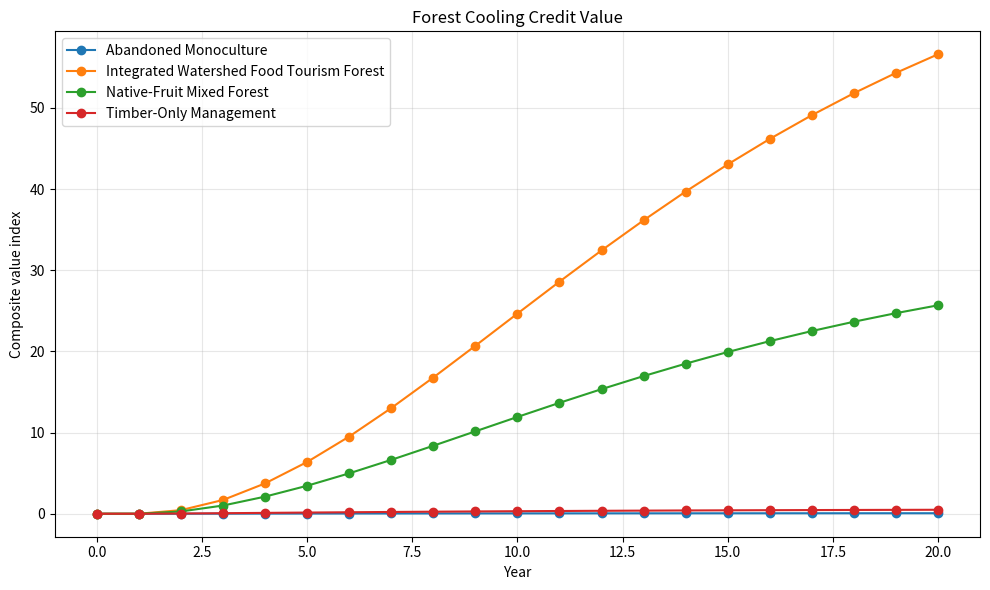
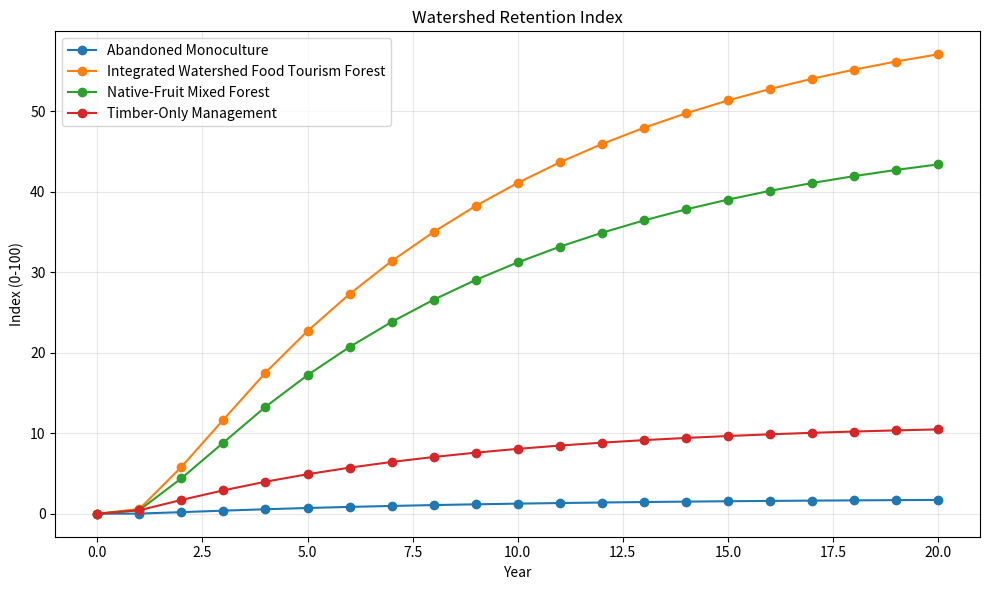
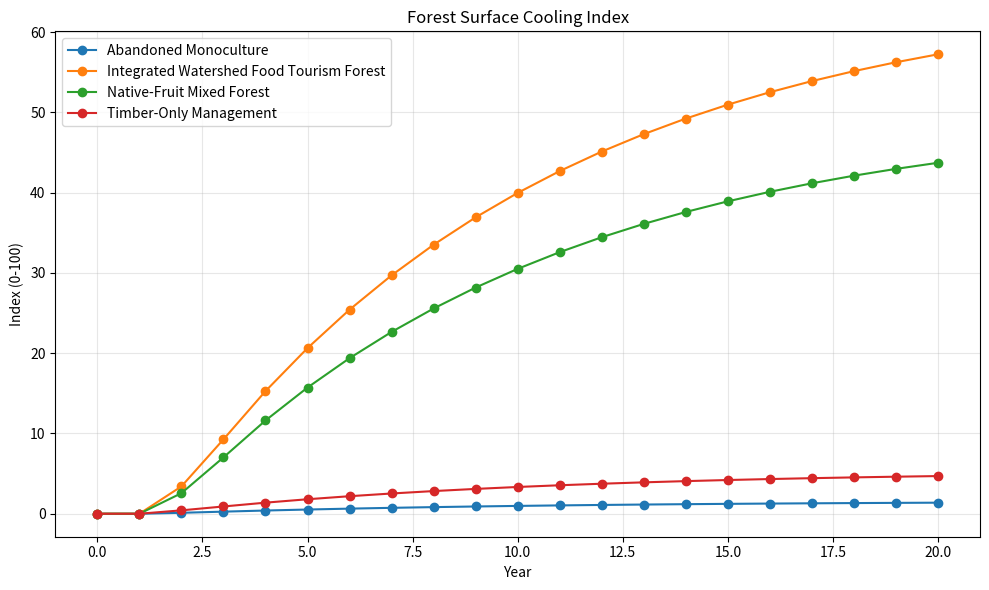
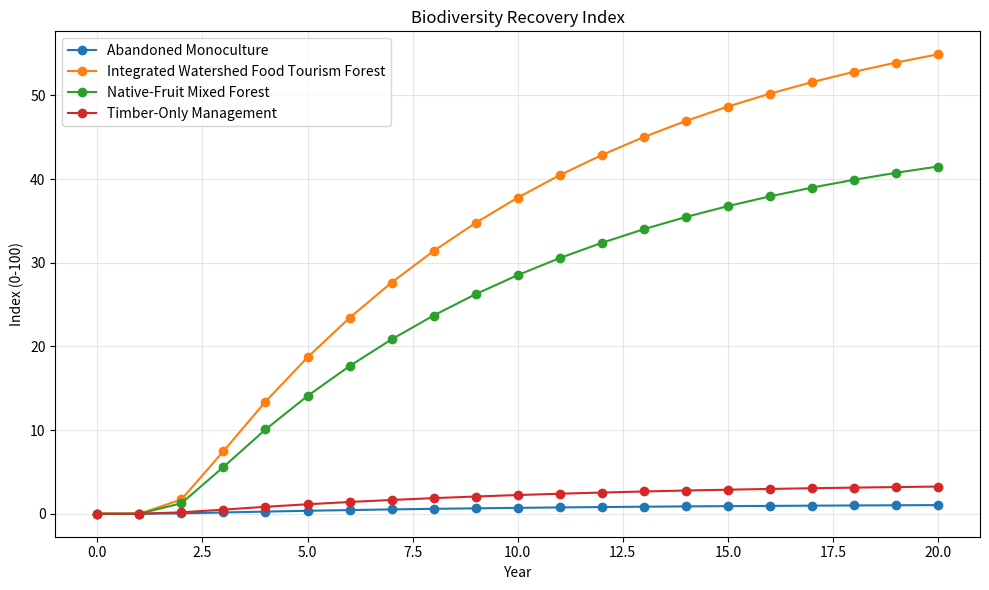
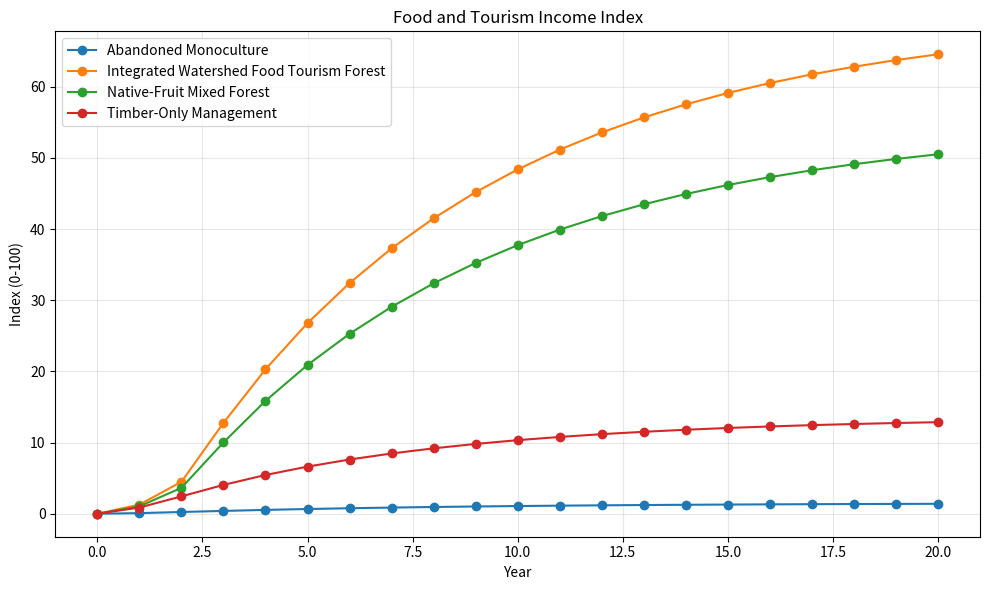
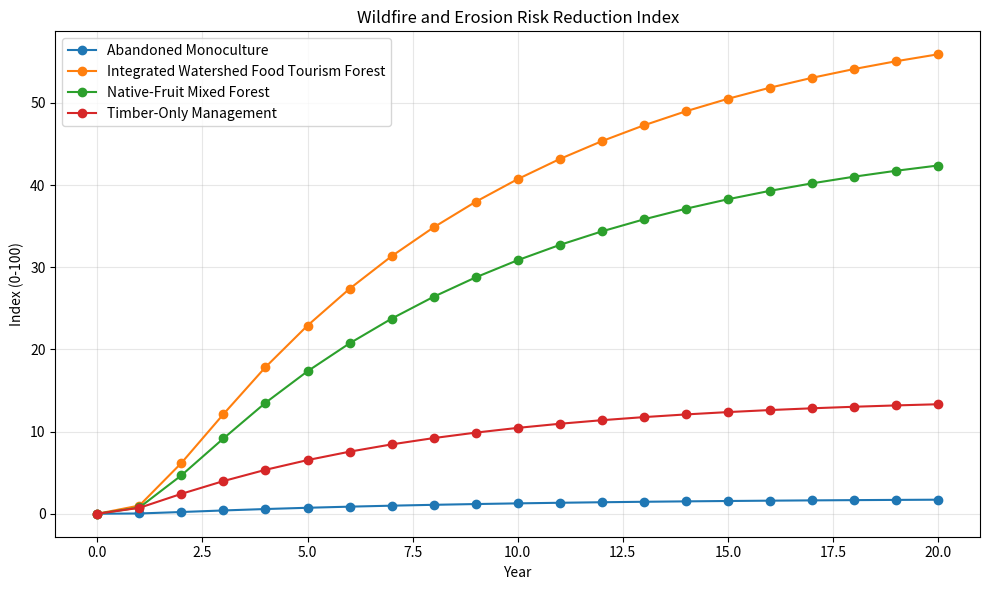

These charts were generated, in order, by the following Python code:
"""
Forest Conversion Business Simulation

Conceptual deterministic model for converting abandoned or monoculture mountain
forests into native-fruit mixed forests, watershed forests, mushroom forests,
wild edible forests, tourism / education forests, and Cooling Credit assets.

This is not a forecast. Replace assumptions with local measured data before use.
"""

from __future__ import annotations

from dataclasses import dataclass
from pathlib import Path
from typing import Dict, List

import matplotlib.pyplot as plt
import numpy as np
import pandas as pd

OUTPUT_DIR = Path("outputs")
YEARS = np.arange(0, 21)


@dataclass(frozen=True)
class ForestScenario:
    name: str
    thinning_management: float
    humus_recovery: float
    broadleaf_native_recovery: float
    fruit_wild_edible_zone: float
    mushroom_forest_zone: float
    watershed_protection: float
    biodiversity_corridor: float
    tourism_education_access: float
    owner_participation: float
    mrv_confidence: float
    overharvest_risk: float


SCENARIOS: List[ForestScenario] = [
    ForestScenario("Abandoned Monoculture", 0.05, 0.05, 0.03, 0.00, 0.00, 0.08, 0.05, 0.00, 0.05, 0.35, 0.10),
    ForestScenario("Timber-Only Management", 0.75, 0.15, 0.08, 0.00, 0.03, 0.18, 0.08, 0.08, 0.30, 0.50, 0.45),
    ForestScenario("Native-Fruit Mixed Forest", 0.55, 0.70, 0.75, 0.65, 0.55, 0.70, 0.65, 0.40, 0.62, 0.72, 0.20),
    ForestScenario("Integrated Watershed Food Tourism Forest", 0.65, 0.82, 0.85, 0.75, 0.68, 0.85, 0.80, 0.70, 0.78, 0.80, 0.18),
]


def growth(year: np.ndarray, strength: float, speed: float, delay: float = 0.0) -> np.ndarray:
    shifted = np.maximum(year - delay, 0)
    return strength * (1.0 - np.exp(-speed * shifted))


def simulate(s: ForestScenario) -> pd.DataFrame:
    y = YEARS.astype(float)
    thinning = growth(y, s.thinning_management, 0.16, 0.5)
    humus = growth(y, s.humus_recovery, 0.12, 1.0)
    broadleaf = growth(y, s.broadleaf_native_recovery, 0.10, 2.5)
    fruit = growth(y, s.fruit_wild_edible_zone, 0.13, 2.0)
    mushroom = growth(y, s.mushroom_forest_zone, 0.14, 1.5)
    watershed = growth(y, s.watershed_protection, 0.12, 1.0)
    biodiversity = growth(y, s.biodiversity_corridor, 0.10, 2.0)
    tourism = growth(y, s.tourism_education_access, 0.16, 2.0)
    owner = growth(y, s.owner_participation, 0.14, 0.5)
    overharvest = growth(y, s.overharvest_risk, 0.18, 0.5)

    watershed_retention_index = np.clip(100 * (0.30 * watershed + 0.25 * humus + 0.20 * broadleaf + 0.15 * thinning + 0.10 * biodiversity) * s.mrv_confidence, 0, 100)
    forest_surface_cooling_index = np.clip(100 * (0.25 * broadleaf + 0.25 * watershed + 0.20 * humus + 0.15 * biodiversity + 0.15 * fruit) * s.mrv_confidence, 0, 100)
    biodiversity_recovery_index = np.clip(100 * (0.30 * biodiversity + 0.25 * broadleaf + 0.15 * watershed + 0.15 * mushroom + 0.15 * fruit) * s.mrv_confidence, 0, 100)
    food_tourism_income_index = np.clip(100 * (0.25 * fruit + 0.20 * mushroom + 0.20 * tourism + 0.15 * owner + 0.10 * broadleaf + 0.10 * thinning) * (1 - 0.20 * overharvest), 0, 100)
    wildfire_erosion_risk_reduction_index = np.clip(100 * (0.25 * thinning + 0.25 * watershed + 0.20 * humus + 0.15 * broadleaf + 0.15 * biodiversity) * s.mrv_confidence, 0, 100)
    owner_income_stability_index = np.clip(100 * (0.25 * food_tourism_income_index / 100 + 0.20 * owner + 0.20 * thinning + 0.15 * tourism + 0.10 * mushroom + 0.10 * fruit), 0, 100)

    forest_cooling_credit_value = (
        forest_surface_cooling_index
        * s.mrv_confidence
        * (0.5 + watershed_retention_index / 100)
        * (0.5 + biodiversity_recovery_index / 100)
        * (0.5 + owner_income_stability_index / 100)
        * (1 - 0.30 * overharvest)
    )

    return pd.DataFrame(
        {
            "year": YEARS,
            "scenario": s.name,
            "watershed_retention_index": watershed_retention_index,
            "forest_surface_cooling_index": forest_surface_cooling_index,
            "biodiversity_recovery_index": biodiversity_recovery_index,
            "food_tourism_income_index": food_tourism_income_index,
            "wildfire_erosion_risk_reduction_index": wildfire_erosion_risk_reduction_index,
            "owner_income_stability_index": owner_income_stability_index,
            "overharvest_risk_index": overharvest * 100,
            "forest_cooling_credit_value": forest_cooling_credit_value,
        }
    )


def plot_metric(df: pd.DataFrame, metric: str, title: str, ylabel: str, filename: str) -> None:
    plt.figure(figsize=(10, 6))
    for name, group in df.groupby("scenario"):
        plt.plot(group["year"], group[metric], marker="o", label=name)
    plt.title(title)
    plt.xlabel("Year")
    plt.ylabel(ylabel)
    plt.grid(True, alpha=0.3)
    plt.legend()
    plt.tight_layout()
    plt.savefig(OUTPUT_DIR / filename, dpi=160)
    plt.close()


def main() -> None:
    OUTPUT_DIR.mkdir(parents=True, exist_ok=True)
    df = pd.concat([simulate(s) for s in SCENARIOS], ignore_index=True)
    df.to_csv(OUTPUT_DIR / "forest_conversion_timeseries.csv", index=False)

    plots: Dict[str, tuple[str, str, str]] = {
        "forest_cooling_credit_value": ("Forest Cooling Credit Value", "Composite value index", "forest_cooling_credit_value.png"),
        "watershed_retention_index": ("Watershed Retention Index", "Index (0-100)", "watershed_retention_index.png"),
        "forest_surface_cooling_index": ("Forest Surface Cooling Index", "Index (0-100)", "forest_surface_cooling_index.png"),
        "biodiversity_recovery_index": ("Biodiversity Recovery Index", "Index (0-100)", "biodiversity_recovery_index.png"),
        "food_tourism_income_index": ("Food and Tourism Income Index", "Index (0-100)", "food_tourism_income_index.png"),
        "wildfire_erosion_risk_reduction_index": ("Wildfire and Erosion Risk Reduction Index", "Index (0-100)", "wildfire_erosion_risk_reduction_index.png"),
    }
    for metric, (title, ylabel, filename) in plots.items():
        plot_metric(df, metric, title, ylabel, filename)

    final = df[df["year"] == YEARS[-1]].sort_values("forest_cooling_credit_value", ascending=False)
    final.to_csv(OUTPUT_DIR / "forest_conversion_final_summary.csv", index=False)
    print(final[["scenario", "forest_cooling_credit_value", "watershed_retention_index", "forest_surface_cooling_index", "biodiversity_recovery_index", "food_tourism_income_index", "wildfire_erosion_risk_reduction_index"]].to_string(index=False))


if __name__ == "__main__":
    main()
